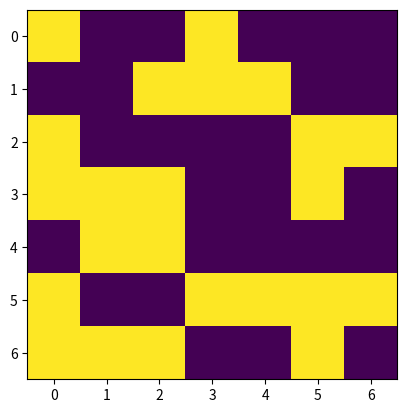

The matplotlib source for this figure:
%matplotlib notebook
import numpy as np
import matplotlib.pyplot as plt
from matplotlib.animation import FuncAnimation

n = 7
#initialising the board
board = np.random.randint(2, size=(n,n))

fig, ax = plt.subplots()
im = plt.imshow(board, animated = True)

#generating the initial position of the ant at random
position = np.random.randint(0,high=n,size=2)

#generating the initial direction of the ant at random
#0-up, 1-right, 2-down, 3-left
direction = np.random.randint(0,high=4)

#creating a movement function for the ant
def movement(direction, position, n):
    if direction==0:
        position[0]=(position[0]-1)%n
    elif direction==1:
        position[1]=(position[1]+1)%n
    elif direction==2:
        position[0]=(position[0]+1)%n
    elif direction==3:
        position[1]=(position[1]-1)%n
    return position

#animate function for the ant
def antimate(i):
    global board, n, position, direction
    
    #changing the ant's direction acc to the current square's color
    #and then changing the current square's color before it moves
    crcolor = board[position[0]][position[1]]
    if crcolor == 0:
        direction = (direction+1)%4
        board[position[0]][position[1]]=1
    elif crcolor == 1:
        direction = (direction-1)%4
        board[position[0]][position[1]]=0
    
    #changing the ant's position
    position = movement(direction, position, n)
       
    im.set_array(board)
    return im,

animation = FuncAnimation(fig, antimate,frames = 200, blit = True)
plt.show()

